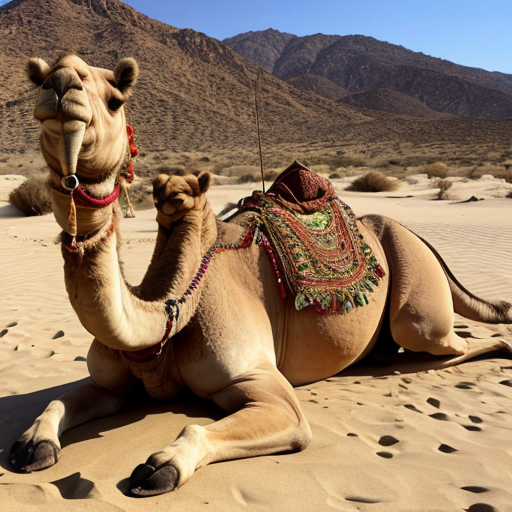
Generation parameters embedded in this image by AUTOMATIC1111 Stable Diffusion web UI or a fork of it (Forge, ...) (PNG 'parameters' text chunk):
camel
Negative prompt: person, human, men, women, painting, cartoon, anime, comic
Steps: 20, Sampler: DPM++ 2M, Schedule type: Karras, CFG scale: 7, Seed: 1259410403, Size: 512x512, Model hash: 463d6a9fe8, Model: absolutereality_v181, VAE hash: 235745af8d, VAE: vae-ft-mse-840000-ema-pruned.ckpt, Version: v1.10.1